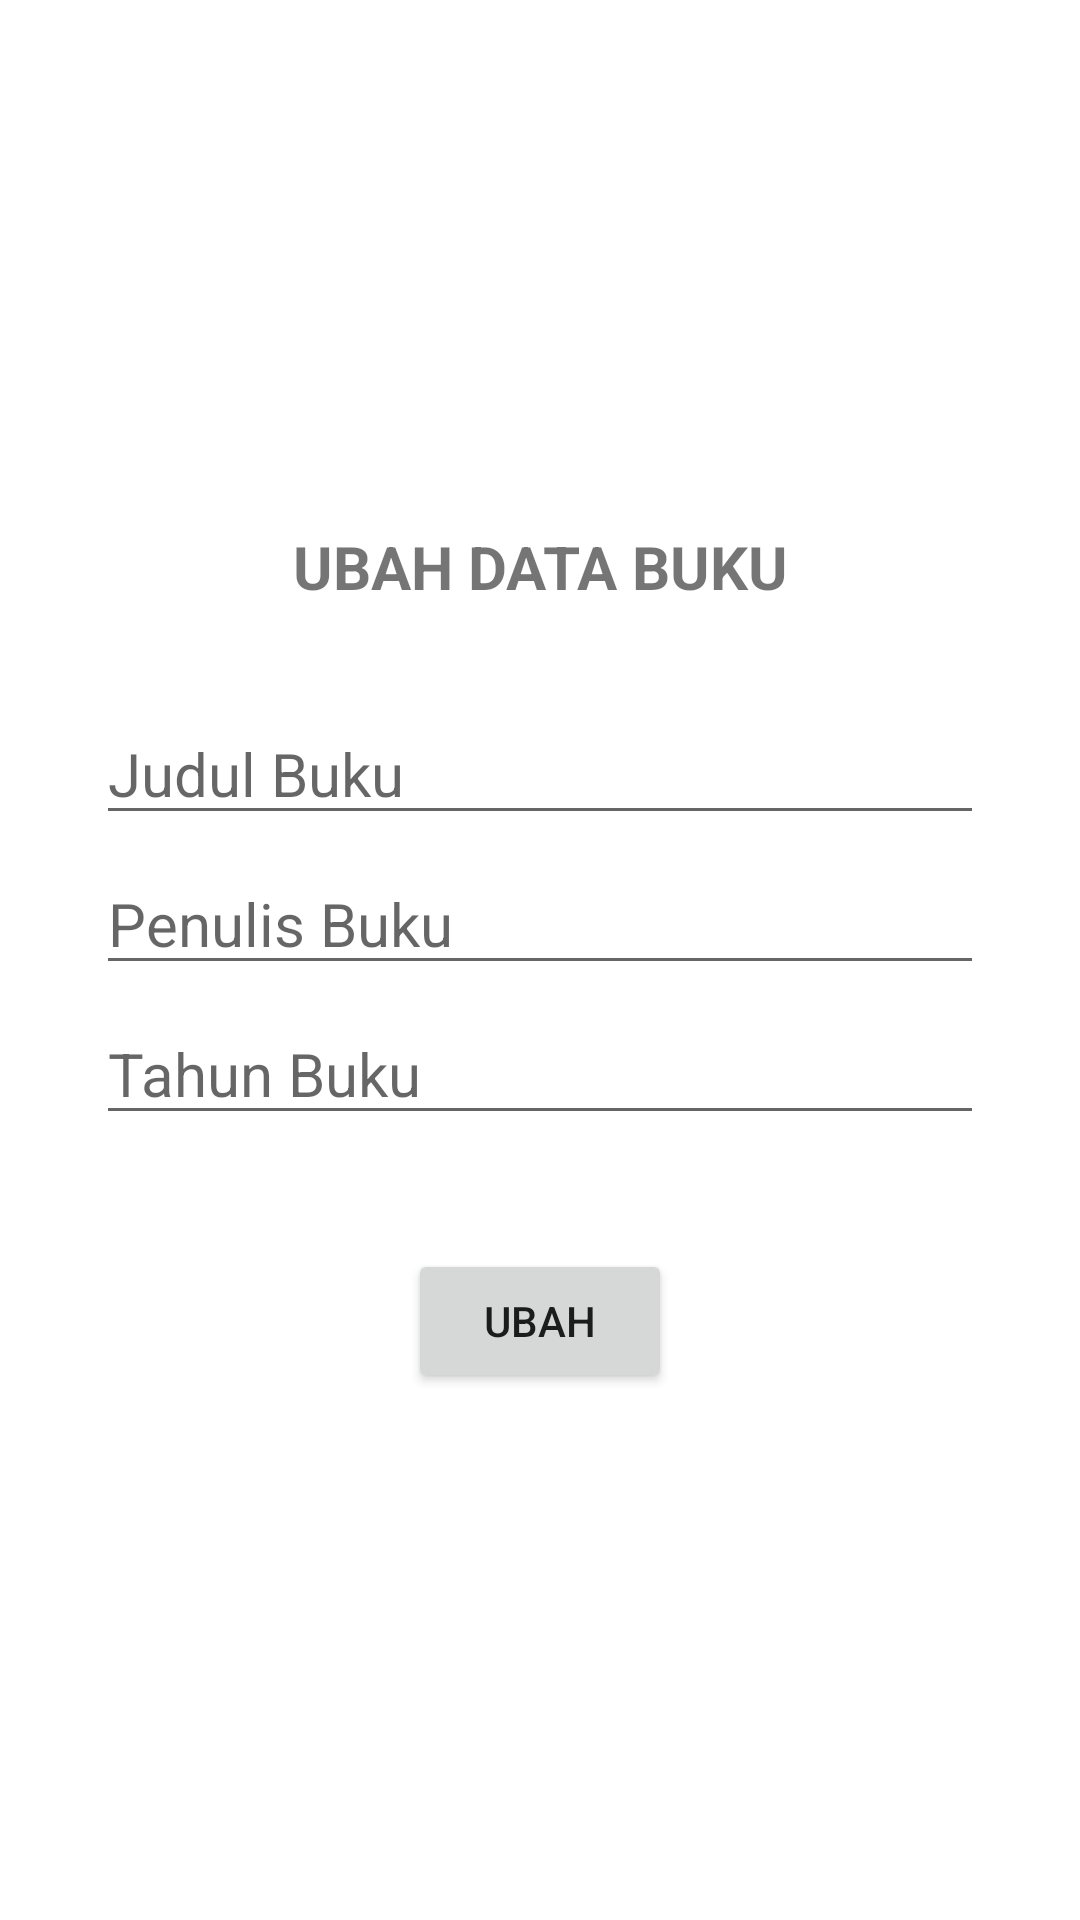

Reconstruct the res/layout file that produces this screen, plus the resources it refers to.
<!-- AndroidManifest.xml: application theme Theme.BukuSQLLite -->
<!-- res/layout/activity_ubah.xml -->
<?xml version="1.0" encoding="utf-8"?>
<RelativeLayout xmlns:android="http://schemas.android.com/apk/res/android"
    xmlns:app="http://schemas.android.com/apk/res-auto"
    xmlns:tools="http://schemas.android.com/tools"
    android:layout_width="match_parent"
    android:layout_height="match_parent"
    tools:context=".UbahActivity">

    <LinearLayout
        android:id="@+id/ll_ubah_buku"
        android:layout_width="match_parent"
        android:layout_height="wrap_content"
        android:orientation="vertical"
        android:layout_marginRight="32dp"
        android:layout_marginLeft="32dp"
        android:layout_centerInParent="true">

        <TextView
            android:id="@+id/tv_judul_layout"
            android:layout_width="match_parent"
            android:layout_height="match_parent"
            android:text="UBAH DATA BUKU"
            android:textSize="20sp"
            android:textStyle="bold"
            android:textAlignment="center"
            android:layout_gravity="center_horizontal"
            android:layout_marginBottom="32dp"/>

        <EditText
            android:id="@+id/et_judul"
            android:layout_width="match_parent"
            android:layout_height="wrap_content"
            android:hint="Judul Buku"
            android:textSize="20sp"
            android:layout_marginBottom="6dp"/>

        <EditText
            android:id="@+id/et_penulis_buku"
            android:layout_width="match_parent"
            android:layout_height="wrap_content"
            android:hint="Penulis Buku"
            android:textSize="20sp"
            android:layout_marginBottom="6dp"/>

        <EditText
            android:id="@+id/et_tahun"
            android:layout_width="match_parent"
            android:layout_height="wrap_content"
            android:hint="Tahun Buku"
            android:textSize="20sp"
            android:inputType="number"
            android:layout_marginBottom="6dp"/>

        <Button
            android:id="@+id/btn_ubah"
            android:layout_width="wrap_content"
            android:layout_height="wrap_content"
            android:text="UBAH"
            android:layout_marginTop="32dp"
            android:layout_gravity="center"/>

    </LinearLayout>

</RelativeLayout>
<!-- resources referenced by this layout -->
<resources>
  <style name="Theme.BukuSQLLite" parent="Theme.MaterialComponents.DayNight.DarkActionBar">
          
          <item name="colorPrimary">@color/purple_500</item>
          <item name="colorPrimaryVariant">@color/purple_700</item>
          <item name="colorOnPrimary">@color/white</item>
          
          <item name="colorSecondary">@color/teal_200</item>
          <item name="colorSecondaryVariant">@color/teal_700</item>
          <item name="colorOnSecondary">@color/black</item>
          
          <item name="android:statusBarColor" tools:targetApi="l">?attr/colorPrimaryVariant</item>
          
      </style>
  <!-- not gathered from this repository: default colours our renderer supplied (Android Studio template values) -->
  <color name="purple_500">#FF6200EE</color>
  <color name="purple_700">#FF3700B3</color>
  <color name="teal_200">#FF03DAC5</color>
  <color name="teal_700">#FF018786</color>
  <color name="black">#FF000000</color>
  <color name="white">#FFFFFFFF</color>
</resources>
